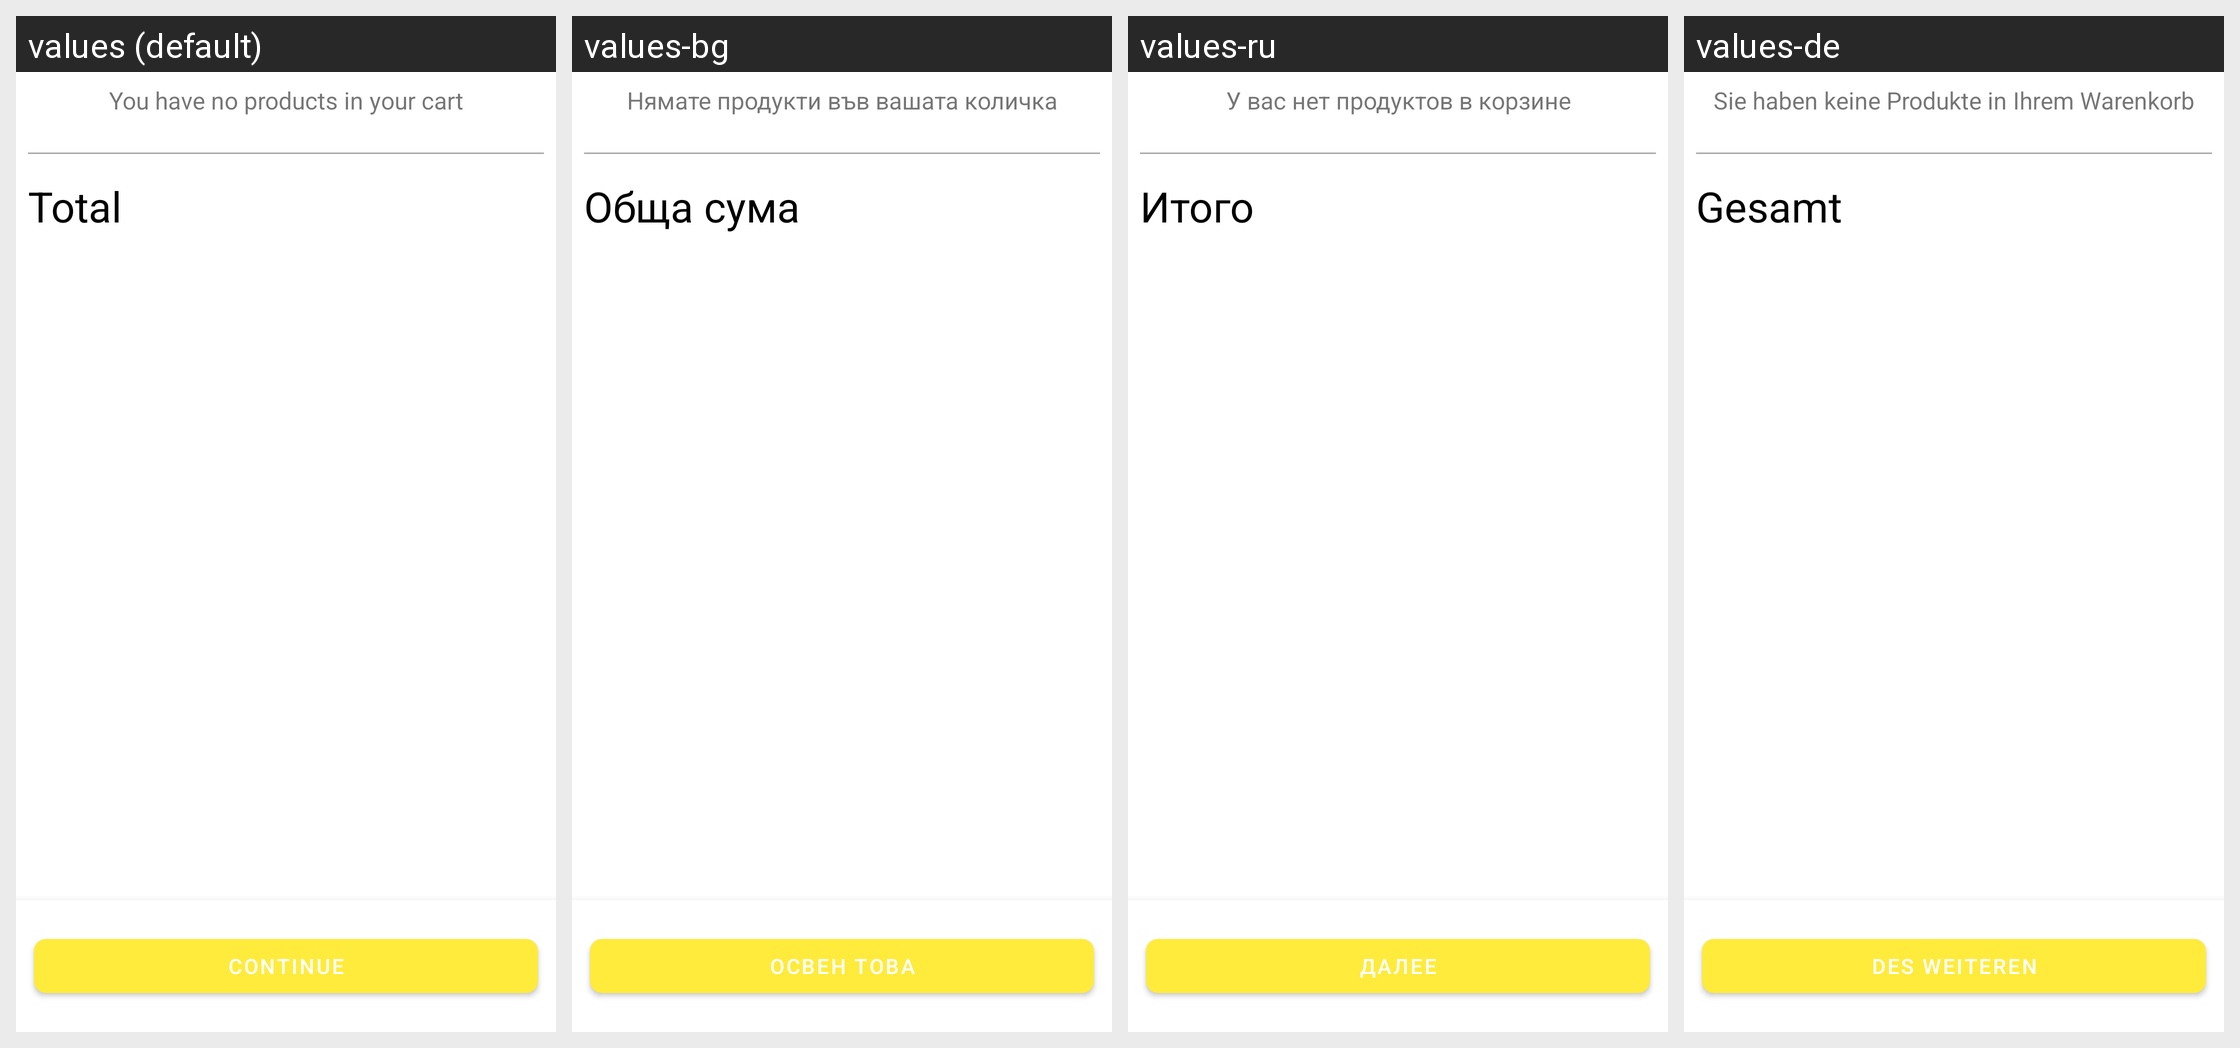

Translations of the strings shown on this Android screen, per locale in the grid:
Android screen res/layout/fragment_cart.xml rendered under 4 locales, left to right: values (default), values-bg, values-ru, values-de. Device: Nexus 5 (rendered at 1080×1920; each locale shown at half size, 540×960, under a caption strip naming it); theme Theme.Restaurant.
Other locales in the repository, not shown: values-en.
Strings drawn on this screen, with the default value and each locale's value (text and hints the layout hard-codes, and strings that could not be matched under every locale, appear in the picture but are not listed):

no_have_products_in_cart_label
  values: You have no products in your cart
  values-bg: Нямате продукти във вашата количка
  values-ru: У вас нет продуктов в корзине
  values-de: Sie haben keine Produkte in Ihrem Warenkorb

total_label
  values: Total
  values-bg: Обща сума
  values-ru: Итого
  values-de: Gesamt

continue_label
  values: Continue
  values-bg: Освен това
  values-ru: Далее
  values-de: Des Weiteren
